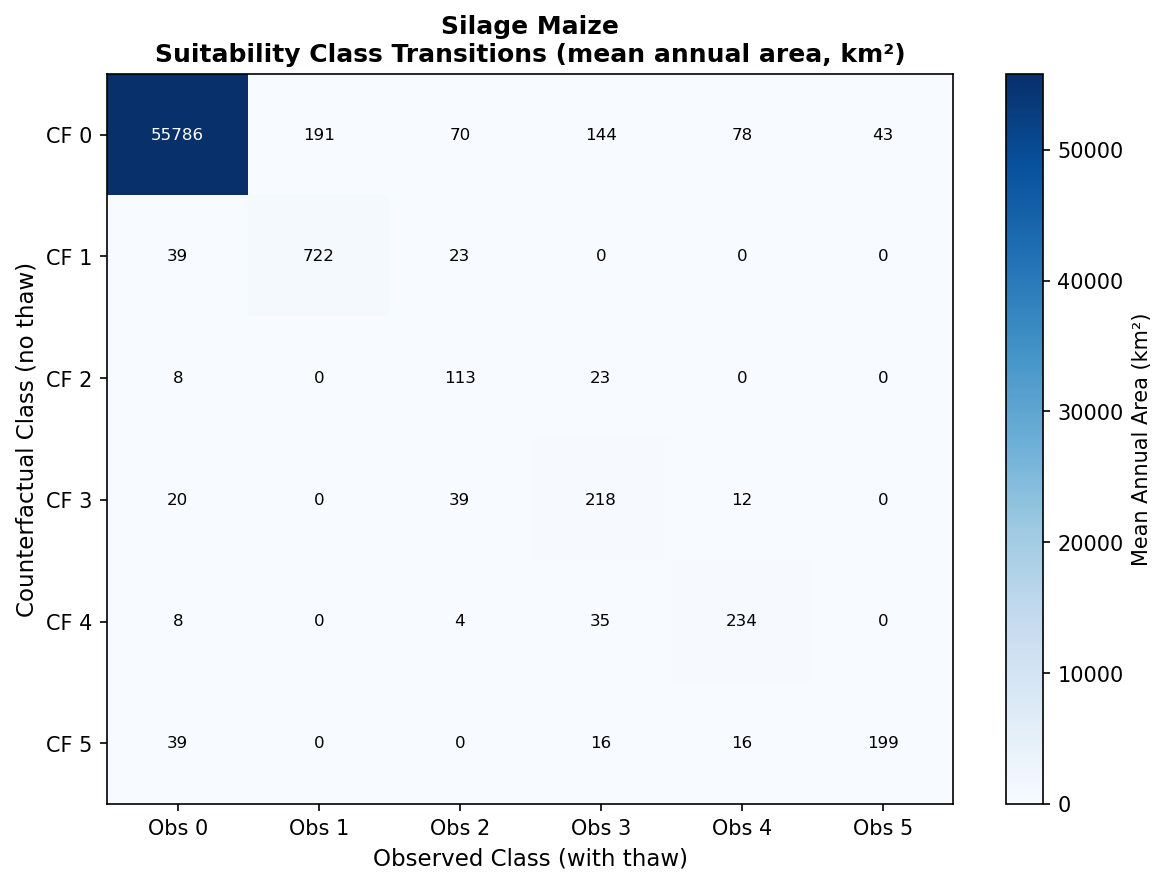

Values plotted in this chart, from the file beside it:
, Obs_0, Obs_1, Obs_2, Obs_3, Obs_4, Obs_5
CF_0, 55786, 191.1, 70.2, 144.3, 78.0, 42.9
CF_1, 39.0, 721.5, 23.4, 0.0, 0.0, 0.0
CF_2, 7.8, 0.0, 113.1, 23.4, 0.0, 0.0
CF_3, 19.5, 0.0, 39.0, 218.4, 11.7, 0.0
CF_4, 7.8, 0.0, 3.9, 35.1, 234.0, 0.0
CF_5, 39.0, 0.0, 0.0, 15.6, 15.6, 198.9
